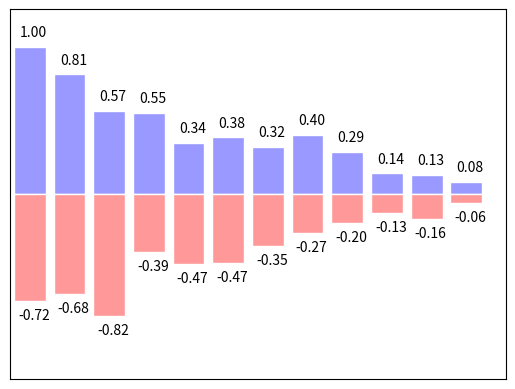

This chart was generated by the following Python code:
import matplotlib.pyplot as plt 
import numpy as np 

n=12
X=np.arange(n)
Y1=(1-X/float(n))*np.random.uniform(0.5,1.0,n)
Y2=(1-X/float(n))*np.random.uniform(0.5,1.0,n)

plt.bar(X,+Y1,facecolor='#9999ff',edgecolor='white')#facecolor用于设置柱状图主体颜色，edgecolor用于设置边框颜色
plt.bar(X,-Y2,facecolor='#ff9999',edgecolor='white')

#标注
for x,y in zip(X,Y1):
    #ha:horizontal alignment
    plt.text(x+0.1,y+0.05,'%0.2f'%y,ha='center',va='bottom' )  #标注时x往右移动0.1，y向上移动0.05个单位，且位于每个柱的中心
for x,y in zip(X,Y2):
    #ha:horizontal alignment
    plt.text(x+0.1,-y-0.05,'-%0.2f'%y,ha='center',va='top' )

plt.xlim(-0.5,n)
plt.xticks(())
plt.ylim(-1.25,1.25)
plt.yticks(())

plt.show()